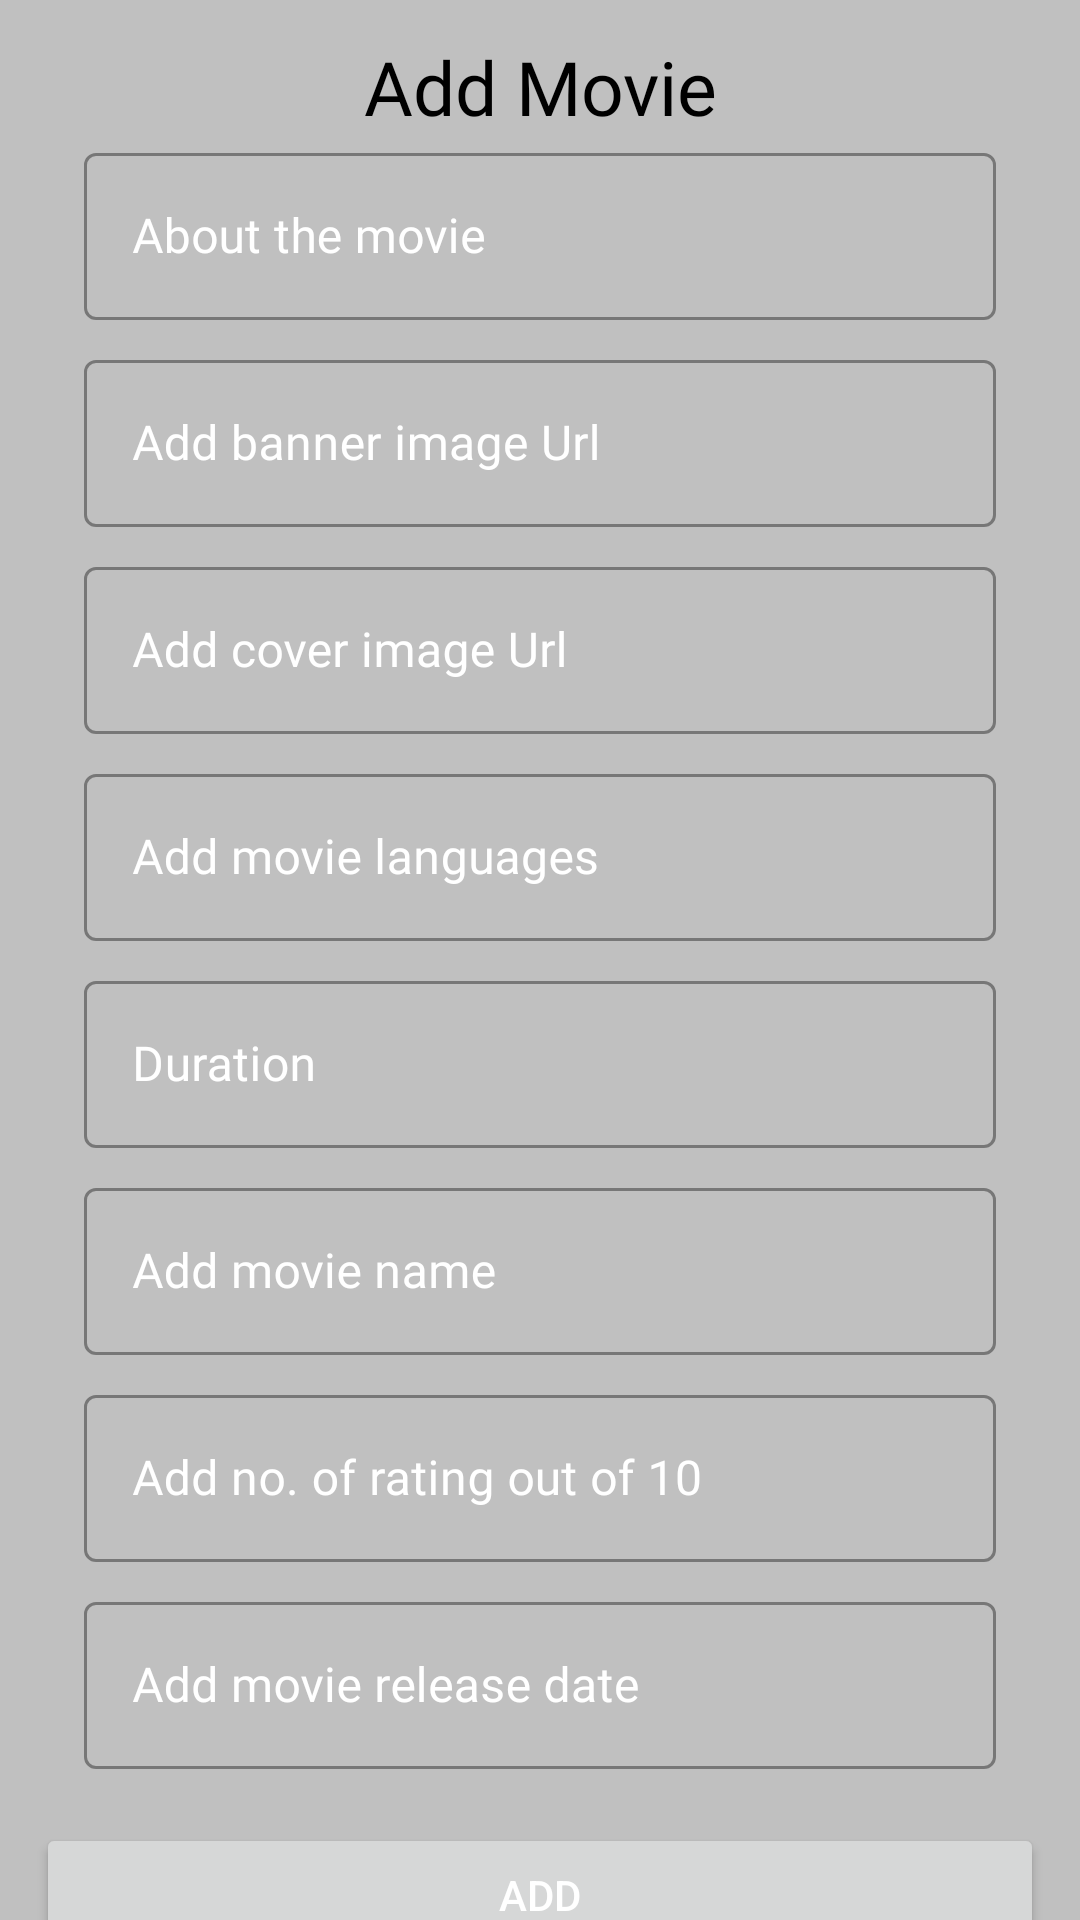

This screen was rendered from an Android layout file. Write that file and the resources it references.
<!-- AndroidManifest.xml: application theme Theme.Theater -->
<!-- res/layout/activity_insert.xml -->
<?xml version="1.0" encoding="utf-8"?>
<androidx.constraintlayout.widget.ConstraintLayout xmlns:android="http://schemas.android.com/apk/res/android"
    android:layout_width="match_parent"
    android:layout_height="match_parent"
    xmlns:app="http://schemas.android.com/apk/res-auto"
    android:background="@color/background">

<androidx.core.widget.NestedScrollView
    android:layout_width="match_parent"
    android:layout_height="match_parent"
    >

    <LinearLayout
        android:layout_width="match_parent"
        android:layout_height="match_parent"
        android:orientation="vertical"
        android:padding="12dp"
        >

        <TextView
            android:layout_width="match_parent"
            android:layout_height="wrap_content"
            android:text="Add Movie"
            android:fontFamily="@font/manrope_extrabold"
            android:textColor="#000000"
            android:textSize="25sp"
            android:gravity="center"/>

        <com.google.android.material.textfield.TextInputLayout
            android:id="@+id/textField"
            style="@style/Widget.MaterialComponents.TextInputLayout.OutlinedBox"
            android:layout_width="match_parent"
            android:layout_height="wrap_content"
            android:layout_marginStart="16dp"
            android:layout_marginEnd="16dp"
            android:layout_marginBottom="8dp"
            android:textColorHint="@color/white"
            android:hint="@string/about_movie">

            <com.google.android.material.textfield.TextInputEditText
                android:id="@+id/movietxt"
                android:textColor="@color/white"
                android:layout_width="match_parent"
                android:layout_height="wrap_content"
                android:fontFamily="@font/manrope_regular"
                android:inputType="text" />

        </com.google.android.material.textfield.TextInputLayout>

        <com.google.android.material.textfield.TextInputLayout
            android:id="@+id/textField1"
            style="@style/Widget.MaterialComponents.TextInputLayout.OutlinedBox"
            android:layout_width="match_parent"
            android:layout_height="wrap_content"
            android:layout_marginStart="16dp"
            android:layout_marginEnd="16dp"
            android:layout_marginBottom="8dp"
            android:textColorHint="@color/white"
            android:hint="@string/bannerUrl">

            <com.google.android.material.textfield.TextInputEditText
                android:id="@+id/imgUrl"
                android:textColor="@color/white"
                android:layout_width="match_parent"
                android:layout_height="wrap_content"
                android:fontFamily="@font/manrope_regular"
                android:inputType="text" />

        </com.google.android.material.textfield.TextInputLayout>
        <com.google.android.material.textfield.TextInputLayout
            android:id="@+id/textField2"
            style="@style/Widget.MaterialComponents.TextInputLayout.OutlinedBox"
            android:layout_width="match_parent"
            android:layout_height="wrap_content"
            android:layout_marginStart="16dp"
            android:layout_marginEnd="16dp"
            android:layout_marginBottom="8dp"
            android:textColorHint="@color/white"
            android:hint="@string/coverUrl"
            >

            <com.google.android.material.textfield.TextInputEditText
                android:id="@+id/coverimgUrl"
                android:textColor="@color/white"
                android:layout_width="match_parent"
                android:layout_height="wrap_content"
                android:fontFamily="@font/manrope_regular"
                android:inputType="text" />

        </com.google.android.material.textfield.TextInputLayout>
        <com.google.android.material.textfield.TextInputLayout
            android:id="@+id/textField3"
            style="@style/Widget.MaterialComponents.TextInputLayout.OutlinedBox"
            android:layout_width="match_parent"
            android:layout_height="wrap_content"
            android:layout_marginStart="16dp"
            android:layout_marginEnd="16dp"
            android:layout_marginBottom="8dp"
            android:textColorHint="@color/white"
            android:hint="@string/lang">
            <com.google.android.material.textfield.TextInputEditText
                android:id="@+id/lang"
                android:textColor="@color/white"
                android:layout_width="match_parent"
                android:layout_height="wrap_content"
                android:fontFamily="@font/manrope_regular"
                android:inputType="text" />

        </com.google.android.material.textfield.TextInputLayout>
        <com.google.android.material.textfield.TextInputLayout
            android:id="@+id/textField4"
            style="@style/Widget.MaterialComponents.TextInputLayout.OutlinedBox"
            android:layout_width="match_parent"
            android:layout_height="wrap_content"
            android:layout_marginStart="16dp"
            android:layout_marginEnd="16dp"
            android:layout_marginBottom="8dp"
            android:textColorHint="@color/white"
            android:hint="@string/duration">
            <com.google.android.material.textfield.TextInputEditText
                android:id="@+id/duration"
                android:textColor="@color/white"
                android:layout_width="match_parent"
                android:layout_height="wrap_content"
                android:fontFamily="@font/manrope_regular"
                android:inputType="text" />

        </com.google.android.material.textfield.TextInputLayout>

        <com.google.android.material.textfield.TextInputLayout
            android:id="@+id/textField5"
            style="@style/Widget.MaterialComponents.TextInputLayout.OutlinedBox"
            android:layout_width="match_parent"
            android:layout_height="wrap_content"
            android:layout_marginStart="16dp"
            android:layout_marginEnd="16dp"
            android:layout_marginBottom="8dp"
            android:textColorHint="@color/white"
            android:hint="@string/mname">
            <com.google.android.material.textfield.TextInputEditText
                android:id="@+id/mname"
                android:textColor="@color/white"
                android:layout_width="match_parent"
                android:layout_height="wrap_content"
                android:fontFamily="@font/manrope_regular"
                android:inputType="text" />

        </com.google.android.material.textfield.TextInputLayout>
        <com.google.android.material.textfield.TextInputLayout
            android:id="@+id/textField6"
            style="@style/Widget.MaterialComponents.TextInputLayout.OutlinedBox"
            android:layout_width="match_parent"
            android:layout_height="wrap_content"
            android:layout_marginStart="16dp"
            android:layout_marginEnd="16dp"
            android:layout_marginBottom="8dp"
            android:textColorHint="@color/white"
            android:hint="@string/rating">
            <com.google.android.material.textfield.TextInputEditText
                android:id="@+id/rating"
                android:textColor="@color/white"
                android:layout_width="match_parent"
                android:layout_height="wrap_content"
                android:fontFamily="@font/manrope_regular"
                android:inputType="text" />

        </com.google.android.material.textfield.TextInputLayout>
        <com.google.android.material.textfield.TextInputLayout
            android:id="@+id/textField7"
            style="@style/Widget.MaterialComponents.TextInputLayout.OutlinedBox"
            android:layout_width="match_parent"
            android:layout_height="wrap_content"
            android:layout_marginStart="16dp"
            android:layout_marginEnd="16dp"
            android:layout_marginBottom="8dp"
            android:textColorHint="@color/white"
            android:hint="@string/rdate">
            <com.google.android.material.textfield.TextInputEditText
                android:id="@+id/rdate"
                android:textColor="@color/white"
                android:layout_width="match_parent"
                android:layout_height="wrap_content"
                android:fontFamily="@font/manrope_regular"
                android:inputType="text" />

        </com.google.android.material.textfield.TextInputLayout>

        <Button
            android:id="@+id/btnInsertData"
            android:layout_width="match_parent"
            android:layout_height="wrap_content"
            android:layout_marginTop="10dp"
            android:text="Add"
            android:textColor="@color/white"
            android:layout_gravity="bottom"
            />


    </LinearLayout>

</androidx.core.widget.NestedScrollView>
</androidx.constraintlayout.widget.ConstraintLayout>
<!-- resources referenced by this layout -->
<resources>
  <color name="background">#C0C0C0</color>
  <color name="white">#FFFFFFFF</color>
  <string name="about_movie">About the movie</string>
  <string name="bannerUrl">Add banner image Url</string>
  <string name="coverUrl">Add cover image Url</string>
  <string name="duration">Duration</string>
  <string name="lang">Add movie languages</string>
  <string name="mname">Add movie name</string>
  <string name="rating">Add no. of rating out of 10</string>
  <string name="rdate">Add movie release date</string>
  <style name="Theme.Theater" parent="Theme.MaterialComponents.Light.DarkActionBar">
          
          <item name="colorPrimary">@color/black</item>  
          <item name="colorPrimaryVariant">@color/purple_700</item>
          <item name="colorOnPrimary">#009EFF</item> 
          
  
          <item name="colorSecondaryVariant">@color/teal_700</item>
          <item name="colorOnSecondary">@color/white</item>  
          
          <item name="android:statusBarColor" tools:targetApi="l">?attr/colorPrimaryVariant</item>
          
          <item name="windowActionBar">false</item>
          <item name="windowNoTitle">true</item>
          <item name="android:textColor">@color/black</item>
      </style>
  <color name="black">#FF000000</color>
  <color name="purple_700">#3362cc</color>
  <color name="teal_700">#FF018786</color>
</resources>
